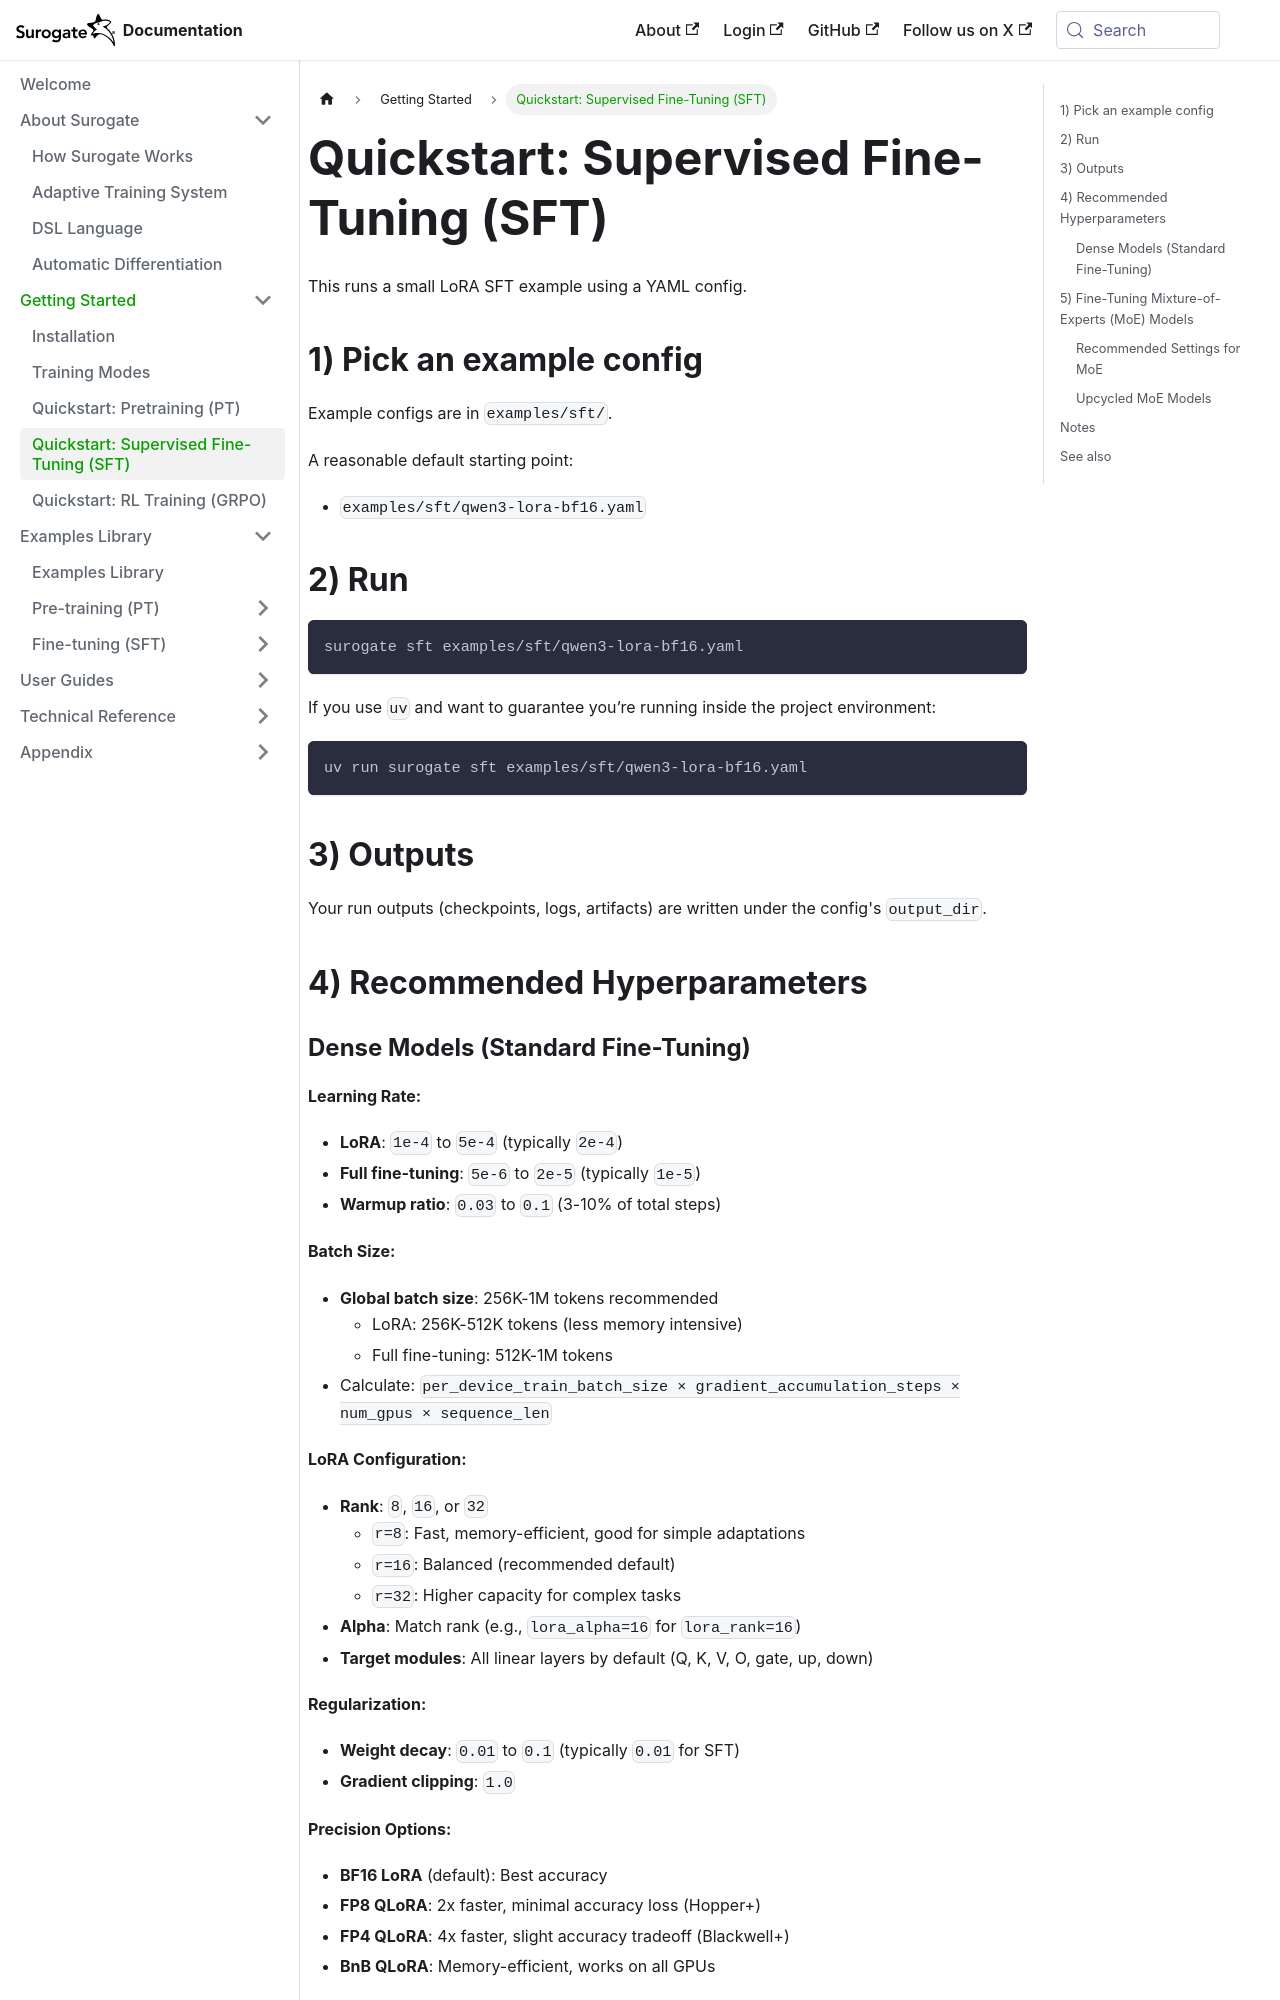

repository: invergent-ai/surogate-docs · page: getting-started/quickstart-sft.html · generator: docusaurus

# Quickstart: Supervised Fine-Tuning (SFT)

This runs a small LoRA SFT example using a YAML config.

## 1) Pick an example config

Example configs are in `examples/sft/`.

A reasonable default starting point:
- `examples/sft/qwen3-lora-bf16.yaml`

## 2) Run

```bash
surogate sft examples/sft/qwen3-lora-bf16.yaml
```

If you use `uv` and want to guarantee you’re running inside the project environment:

```bash
uv run surogate sft examples/sft/qwen3-lora-bf16.yaml
```

## 3) Outputs

Your run outputs (checkpoints, logs, artifacts) are written under the config's `output_dir`.

## 4) Recommended Hyperparameters
